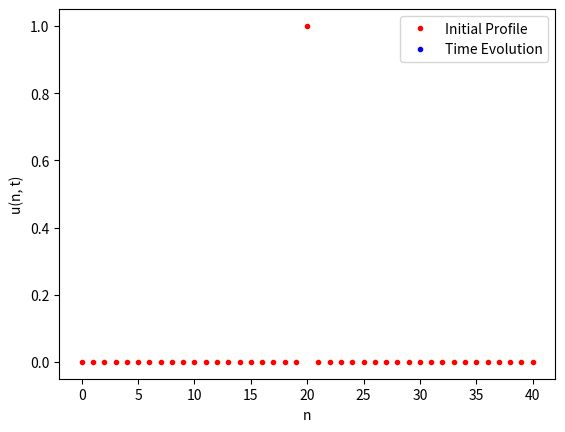

This figure's Python source:
#!/usr/bin/env python3
"""
Diffusion via Method of Lines

We simulate the diffusion equation with no flux boundary conditions using the
method of lines.  We use an odd number of cells with chemical concentration 1
in the middle cell and zero in the remaining cells.

The output of this code is an animation that illustrates diffusion of the 
chemical in the middle cell through the other cells.

This code is based on Diffusion_via_MOL.m
"""

# =============================================================================
# Packages
# =============================================================================
import numpy as np
import matplotlib.pyplot as plt
from scipy.integrate import solve_ivp
import matplotlib.animation as manimation

# =============================================================================
# Right-hand Side of the Differential Equation
# =============================================================================
def de_rhs(t, u, alpha):
	Nu = np.size(u)
	sc = 2*np.ones(Nu)
	sc[0] = 1
	sc[-1] = 1
	sp = np.zeros(Nu)
	sp[1:] = u[:Nu-1]
	sm = np.zeros(Nu)
	sm[:-1] = u[1:Nu]
	d2u = -sc*u + sp + sm
	du = alpha*( d2u )
	return du

# =============================================================================
# Create Movie
# =============================================================================
def doMovie(x, t, U):
	# --- Initialize data structures
	Nt = np.size(t)
	uinit = U[:,0]
	uMax = np.max(U)
        
	# --- Initialize movie
	fig, ax = plt.subplots()
	p_init = ax.plot(x, uinit, '.r', label='Initial Profile')
	p_update = ax.plot([], [], '.b', label='Time Evolution')[0]
	ax.set(xlabel='n', ylabel='u(n, t)')
	ax.legend(loc='upper right')

	# --- Function to update the plot with the current frame
	def update(frame):
		tk = t[frame]
		u = U[:, frame]
		p_update.set_xdata(x)
		p_update.set_ydata(u)
		ax.set(title=f'Time t = {tk:.2f} s')
		return(p_update)

	ani = manimation.FuncAnimation(fig=fig, func=update, frames=range(0, Nt), interval=100)
	plt.show()

# =============================================================================
# Main Simulation Function
# =============================================================================
def diffusion_via_MOL():
	# --- Global parameters
	alpha = 0.1		# Time constant
	N = 41			# Spatial discretization (in this case, must be odd)
	tf = 100		# Final time for simulation
	Nt = 51			# Temporal discretization 

	# --- Numerical solution of the ODE
	uinit = np.zeros(N)
	uinit[int((N-1)/2)] = 1
	soln = solve_ivp(de_rhs, [0, tf], uinit, args=[alpha], dense_output=True)

	# --- Structure to produce visualization
	t = np.linspace(0, tf, Nt)
	u = soln.sol(t).T
	x = np.arange(N)
	doMovie(x, t, u.T)

# =============================================================================
# Execute the simulation if the script is run directly
# =============================================================================
if __name__ == "__main__":
    diffusion_via_MOL()
